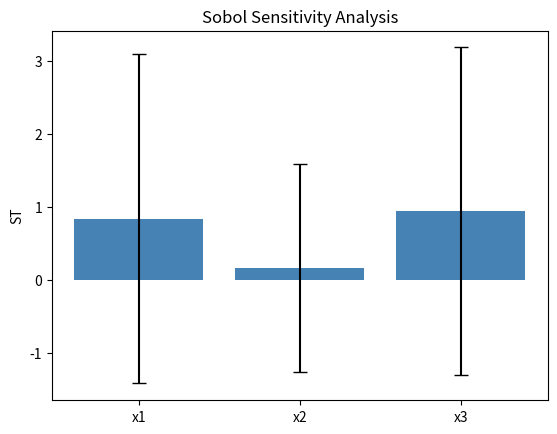

This chart was generated by the following Python code:
import numpy as np
import matplotlib.pyplot as plt

## Ishigami function 

# モデルの設定
def model(X):
    return np.sin(X[:, 0]) + 7 * np.sin(X[:, 1]) ** 2 + 0.1 * X[:, 2] ** 4 * np.sin(X[:, 0])

# Sobol感度解析のメイン関数
def sobol_analysis(num_vars, num_samples, w, max_order=1):
    std_dev =  1 # np.abs(w)
    A = np.random.normal(w, std_dev, (num_samples, num_vars))
    B = np.random.normal(w, std_dev, (num_samples, num_vars))

    Y_A = model(A)
    Y_B = model(B)
    V_Y = np.var(Y_A, ddof=1)

    sobol_first = np.zeros(num_vars)
    sobol_first_err = np.zeros(num_vars)

    for i in range(num_vars):
        A_Bi = A.copy()
        A_Bi[:, i] = B[:, i]
        Y_A_Bi = model(A_Bi)

        sobol_first[i] = np.mean(Y_A * (Y_A_Bi - Y_B)) / V_Y
        sobol_first_err[i] = np.std(Y_A * (Y_A_Bi - Y_B)) / V_Y 

    return sobol_first, sobol_first_err

a = np.random.normal(0, 1, 10000)

print(a)
print(len(a))

# パラメータ設定
num_vars = 3          # 入力変数の数
num_samples = 1000000 # サンプル数
w = 0               # 正規分布の平均

# 実行
sobol_first, sobol_first_err = sobol_analysis(num_vars, num_samples, w)

# プロット
labels = [f"x{i+1}" for i in range(num_vars)]
x = np.arange(num_vars)
plt.bar(x, sobol_first, yerr=sobol_first_err, capsize=5, color='steelblue')
plt.xticks(x, labels)
plt.ylabel("ST")
plt.title("Sobol Sensitivity Analysis")
plt.show()



## エクセルに自動入力させる